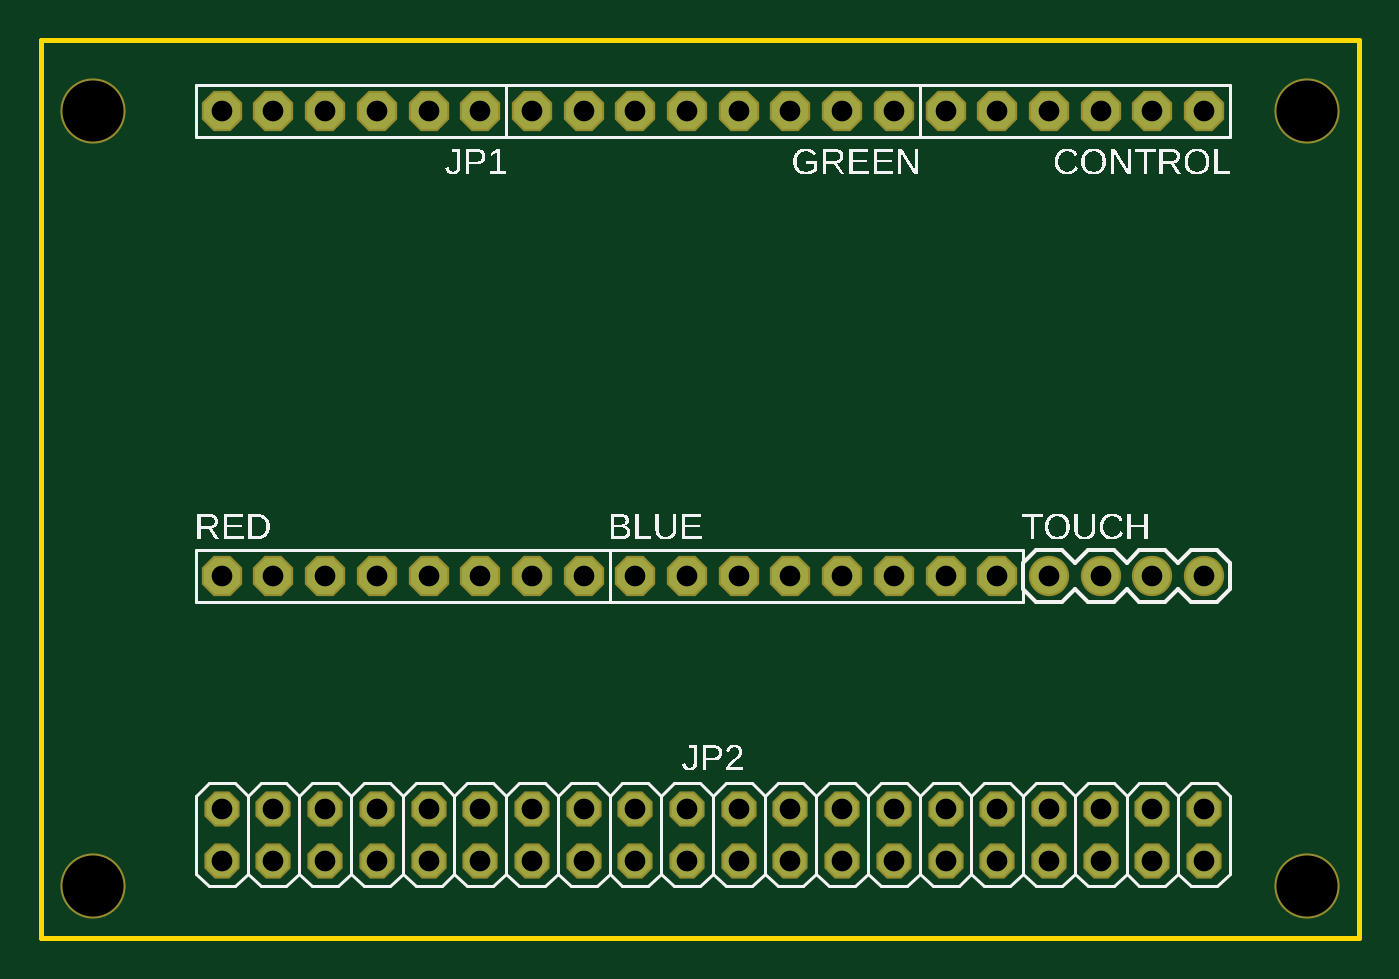
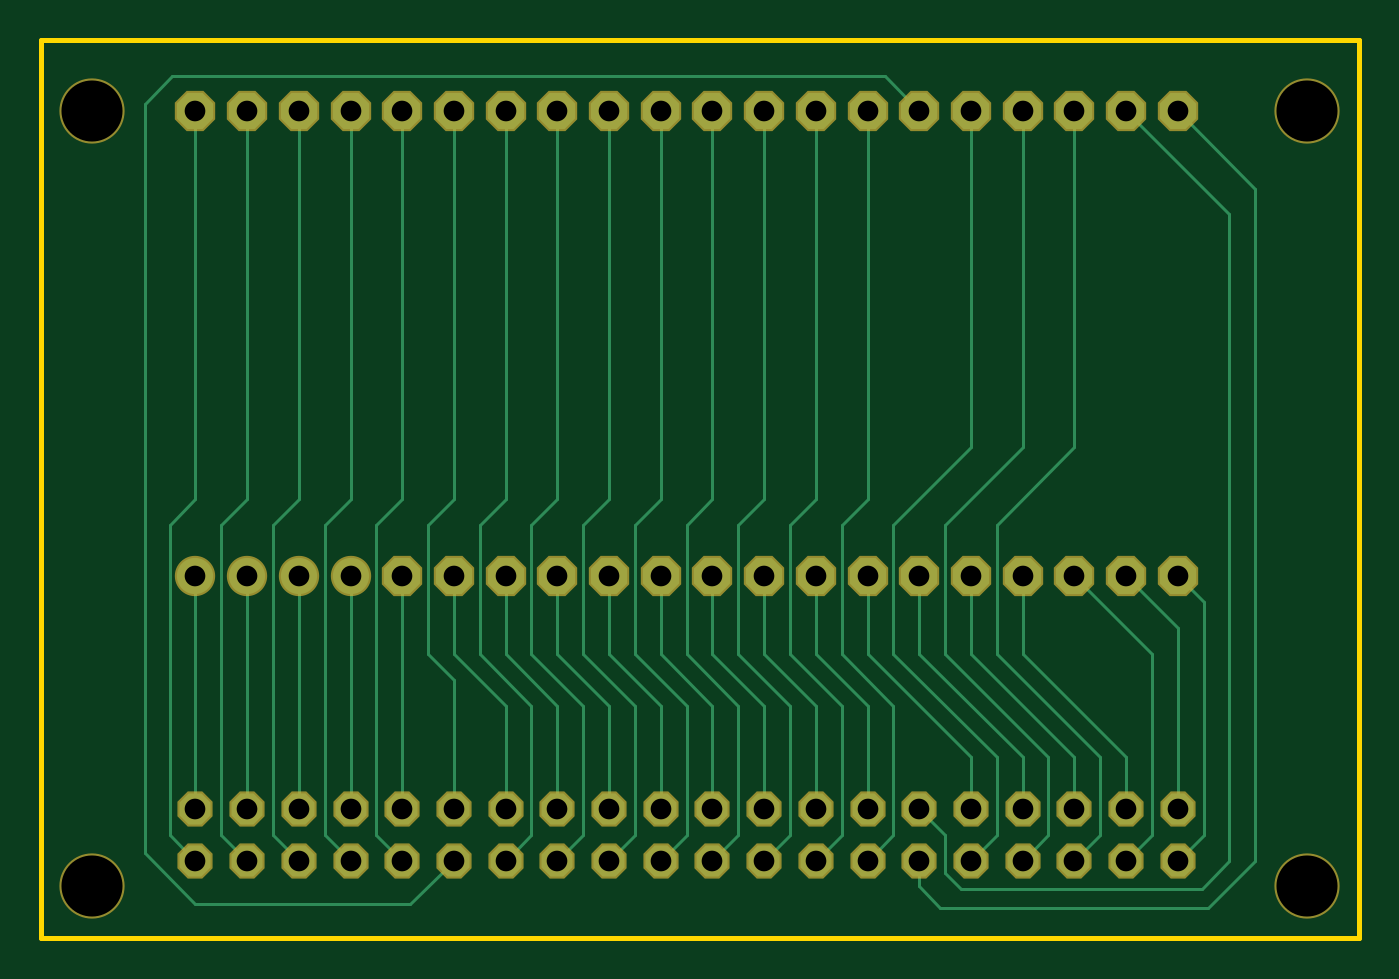
Circuit board: 7 layer files. Board 64.8 x 44.1 mm.
- bottom_copper: copper_bottom.gbr (6103 bytes)
- top_copper: copper_top.gbr (1757 bytes)
- drill: drill_1_64.xln (1198 bytes)
- outline: profile.gbr (239 bytes)
- top_silk: silkscreen_top.gbr (45468 bytes)
- bottom_mask: soldermask_bottom.gbr (1859 bytes)
- top_mask: soldermask_top.gbr (1856 bytes)

=== bottom_copper: copper_bottom.gbr ===
G04 EAGLE Gerber RS-274X export*
G75*
%MOMM*%
%FSLAX34Y34*%
%LPD*%
%INBottom Copper*%
%IPPOS*%
%AMOC8*
5,1,8,0,0,1.08239X$1,22.5*%
G01*
G04 Define Apertures*
%ADD10P,1.92449X8X112.5*%
%ADD11P,1.92449X8X292.5*%
%ADD12P,1.64956X8X22.5*%
%ADD13C,1.778000*%
%ADD14C,0.152400*%
D10*
X292100Y177800D03*
X317500Y177800D03*
X342900Y177800D03*
X368300Y177800D03*
X393700Y177800D03*
X419100Y177800D03*
X444500Y177800D03*
X469900Y177800D03*
D11*
X571500Y406400D03*
X546100Y406400D03*
X520700Y406400D03*
X495300Y406400D03*
X469900Y406400D03*
X444500Y406400D03*
X419100Y406400D03*
X393700Y406400D03*
X368300Y406400D03*
X342900Y406400D03*
X317500Y406400D03*
X292100Y406400D03*
X266700Y406400D03*
X241300Y406400D03*
X215900Y406400D03*
X190500Y406400D03*
X165100Y406400D03*
X139700Y406400D03*
X114300Y406400D03*
X88900Y406400D03*
D12*
X88900Y38100D03*
X88900Y63500D03*
X114300Y38100D03*
X114300Y63500D03*
X139700Y38100D03*
X139700Y63500D03*
X165100Y38100D03*
X165100Y63500D03*
X190500Y38100D03*
X190500Y63500D03*
X215900Y38100D03*
X215900Y63500D03*
X241300Y38100D03*
X241300Y63500D03*
X266700Y38100D03*
X266700Y63500D03*
X292100Y38100D03*
X292100Y63500D03*
X317500Y38100D03*
X317500Y63500D03*
X342900Y38100D03*
X342900Y63500D03*
X368300Y38100D03*
X368300Y63500D03*
X393700Y38100D03*
X393700Y63500D03*
X419100Y38100D03*
X419100Y63500D03*
X444500Y38100D03*
X444500Y63500D03*
X469900Y38100D03*
X469900Y63500D03*
X495300Y38100D03*
X495300Y63500D03*
X520700Y38100D03*
X520700Y63500D03*
X546100Y38100D03*
X546100Y63500D03*
X571500Y38100D03*
X571500Y63500D03*
D10*
X88900Y177800D03*
X114300Y177800D03*
X139700Y177800D03*
X165100Y177800D03*
X190500Y177800D03*
X215900Y177800D03*
X241300Y177800D03*
X266700Y177800D03*
D13*
X495300Y177800D03*
X520700Y177800D03*
X546100Y177800D03*
X571500Y177800D03*
D14*
X190500Y177800D02*
X190500Y139700D01*
X139700Y88900D01*
X139700Y63500D01*
X215900Y139700D02*
X215900Y177800D01*
X215900Y139700D02*
X165100Y88900D01*
X165100Y63500D01*
X190500Y63500D02*
X190500Y88900D01*
X241300Y139700D01*
X241300Y177800D01*
X266700Y177800D02*
X266700Y139700D01*
X241300Y114300D01*
X241300Y63500D01*
X292100Y139700D02*
X292100Y177800D01*
X292100Y139700D02*
X266700Y114300D01*
X266700Y63500D01*
X317500Y139700D02*
X317500Y177800D01*
X317500Y139700D02*
X292100Y114300D01*
X292100Y63500D01*
X342900Y139700D02*
X342900Y177800D01*
X342900Y139700D02*
X317500Y114300D01*
X317500Y63500D01*
X368300Y139700D02*
X368300Y177800D01*
X368300Y139700D02*
X342900Y114300D01*
X342900Y63500D01*
X393700Y139700D02*
X393700Y177800D01*
X393700Y139700D02*
X368300Y114300D01*
X368300Y63500D01*
X393700Y63500D02*
X393700Y114300D01*
X419100Y139700D01*
X419100Y177800D01*
X444500Y177800D02*
X444500Y139700D01*
X419100Y114300D01*
X419100Y63500D01*
X469900Y63500D02*
X469900Y177800D01*
X495300Y177800D02*
X495300Y63500D01*
X520700Y63500D02*
X520700Y177800D01*
X546100Y177800D02*
X546100Y63500D01*
X571500Y63500D02*
X571500Y177800D01*
X88900Y177800D02*
X76200Y165100D01*
X76200Y50800D01*
X88900Y38100D01*
X139700Y241300D02*
X139700Y406400D01*
X139700Y241300D02*
X177800Y203200D01*
X177800Y139700D01*
X127000Y88900D01*
X127000Y50800D01*
X139700Y38100D01*
X165100Y241300D02*
X165100Y406400D01*
X165100Y241300D02*
X203200Y203200D01*
X203200Y139700D01*
X152400Y88900D01*
X152400Y50800D01*
X165100Y38100D01*
X190500Y241300D02*
X190500Y406400D01*
X190500Y241300D02*
X228600Y203200D01*
X228600Y139700D01*
X177800Y88900D01*
X177800Y50800D01*
X190500Y38100D01*
X88900Y152400D02*
X114300Y177800D01*
X88900Y152400D02*
X88900Y63500D01*
X101600Y139700D02*
X139700Y177800D01*
X101600Y139700D02*
X101600Y50800D01*
X114300Y38100D01*
X165100Y139700D02*
X165100Y177800D01*
X165100Y139700D02*
X114300Y88900D01*
X114300Y63500D01*
X571500Y38100D02*
X584200Y50800D01*
X584200Y203200D01*
X571500Y215900D01*
X571500Y406400D01*
X558800Y50800D02*
X546100Y38100D01*
X558800Y50800D02*
X558800Y203200D01*
X546100Y215900D01*
X546100Y406400D01*
X520700Y406400D02*
X520700Y215900D01*
X533400Y203200D01*
X533400Y50800D01*
X520700Y38100D01*
X495300Y215900D02*
X495300Y406400D01*
X495300Y215900D02*
X508000Y203200D01*
X508000Y50800D01*
X495300Y38100D01*
X469900Y215900D02*
X469900Y406400D01*
X469900Y215900D02*
X482600Y203200D01*
X482600Y50800D01*
X469900Y38100D01*
X465836Y16764D02*
X571500Y16764D01*
X215900Y406400D02*
X232918Y423418D01*
X444500Y38100D02*
X465836Y16764D01*
X571500Y16764D02*
X596378Y41642D01*
X596378Y410027D02*
X582987Y423418D01*
X232918Y423418D01*
X596378Y410027D02*
X596378Y41642D01*
X419100Y38100D02*
X406400Y50800D01*
X406400Y114300D01*
X431800Y139700D01*
X431800Y203200D01*
X419100Y215900D01*
X419100Y406400D01*
X381000Y50800D02*
X393700Y38100D01*
X381000Y50800D02*
X381000Y114300D01*
X406400Y139700D01*
X406400Y203200D01*
X393700Y215900D01*
X393700Y406400D01*
X355600Y50800D02*
X368300Y38100D01*
X355600Y50800D02*
X355600Y114300D01*
X381000Y139700D01*
X381000Y203200D01*
X368300Y215900D01*
X368300Y406400D01*
X330200Y50800D02*
X342900Y38100D01*
X330200Y50800D02*
X330200Y114300D01*
X355600Y139700D01*
X355600Y203200D01*
X342900Y215900D01*
X342900Y406400D01*
X317500Y406400D02*
X317500Y215900D01*
X330200Y203200D01*
X330200Y139700D01*
X304800Y114300D01*
X304800Y50800D01*
X317500Y38100D01*
X292100Y38100D02*
X279400Y50800D01*
X279400Y114300D01*
X304800Y139700D01*
X304800Y203200D01*
X292100Y215900D01*
X292100Y406400D01*
X254000Y50800D02*
X266700Y38100D01*
X254000Y50800D02*
X254000Y114300D01*
X279400Y139700D01*
X279400Y203200D01*
X266700Y215900D01*
X266700Y406400D01*
X88900Y406400D02*
X50800Y368300D01*
X50800Y38100D01*
X73914Y14986D01*
X205486Y14986D01*
X215900Y25400D02*
X215900Y38100D01*
X215900Y25400D02*
X205486Y14986D01*
X241300Y215900D02*
X241300Y406400D01*
X228600Y50800D02*
X241300Y38100D01*
X228600Y50800D02*
X228600Y114300D01*
X254000Y139700D01*
X254000Y203200D01*
X241300Y215900D01*
X63500Y355600D02*
X114300Y406400D01*
X63500Y355600D02*
X63500Y38100D01*
X203200Y50800D02*
X215900Y63500D01*
X77216Y24384D02*
X63500Y38100D01*
X77216Y24384D02*
X195619Y24384D01*
X203200Y31965D01*
X203200Y50800D01*
X444500Y215900D02*
X444500Y406400D01*
X444500Y215900D02*
X457200Y203200D01*
X457200Y139700D01*
X444500Y127000D01*
X444500Y63500D01*
M02*

=== top_copper: copper_top.gbr ===
G04 EAGLE Gerber RS-274X export*
G75*
%MOMM*%
%FSLAX34Y34*%
%LPD*%
%INTop Copper*%
%IPPOS*%
%AMOC8*
5,1,8,0,0,1.08239X$1,22.5*%
G01*
G04 Define Apertures*
%ADD10P,1.92449X8X112.5*%
%ADD11P,1.92449X8X292.5*%
%ADD12P,1.64956X8X22.5*%
%ADD13C,1.778000*%
D10*
X292100Y177800D03*
X317500Y177800D03*
X342900Y177800D03*
X368300Y177800D03*
X393700Y177800D03*
X419100Y177800D03*
X444500Y177800D03*
X469900Y177800D03*
D11*
X571500Y406400D03*
X546100Y406400D03*
X520700Y406400D03*
X495300Y406400D03*
X469900Y406400D03*
X444500Y406400D03*
X419100Y406400D03*
X393700Y406400D03*
X368300Y406400D03*
X342900Y406400D03*
X317500Y406400D03*
X292100Y406400D03*
X266700Y406400D03*
X241300Y406400D03*
X215900Y406400D03*
X190500Y406400D03*
X165100Y406400D03*
X139700Y406400D03*
X114300Y406400D03*
X88900Y406400D03*
D12*
X88900Y38100D03*
X88900Y63500D03*
X114300Y38100D03*
X114300Y63500D03*
X139700Y38100D03*
X139700Y63500D03*
X165100Y38100D03*
X165100Y63500D03*
X190500Y38100D03*
X190500Y63500D03*
X215900Y38100D03*
X215900Y63500D03*
X241300Y38100D03*
X241300Y63500D03*
X266700Y38100D03*
X266700Y63500D03*
X292100Y38100D03*
X292100Y63500D03*
X317500Y38100D03*
X317500Y63500D03*
X342900Y38100D03*
X342900Y63500D03*
X368300Y38100D03*
X368300Y63500D03*
X393700Y38100D03*
X393700Y63500D03*
X419100Y38100D03*
X419100Y63500D03*
X444500Y38100D03*
X444500Y63500D03*
X469900Y38100D03*
X469900Y63500D03*
X495300Y38100D03*
X495300Y63500D03*
X520700Y38100D03*
X520700Y63500D03*
X546100Y38100D03*
X546100Y63500D03*
X571500Y38100D03*
X571500Y63500D03*
D10*
X88900Y177800D03*
X114300Y177800D03*
X139700Y177800D03*
X165100Y177800D03*
X190500Y177800D03*
X215900Y177800D03*
X241300Y177800D03*
X266700Y177800D03*
D13*
X495300Y177800D03*
X520700Y177800D03*
X546100Y177800D03*
X571500Y177800D03*
M02*

=== drill: drill_1_64.xln ===
M48
;GenerationSoftware,Autodesk,EAGLE,9.7.0*%
;CreationDate,2026-05-15T05:30:52Z*%
FMAT,2
ICI,OFF
METRIC,TZ,000.000
T2C1.016
T1C3.000
%
G90
M71
T1
X2540Y40640
X2540Y2540
X62230Y2540
X62230Y40640
T2
X29210Y17780
X31750Y17780
X34290Y17780
X36830Y17780
X39370Y17780
X41910Y17780
X44450Y17780
X46990Y17780
X57150Y40640
X54610Y40640
X52070Y40640
X49530Y40640
X46990Y40640
X44450Y40640
X41910Y40640
X39370Y40640
X36830Y40640
X34290Y40640
X31750Y40640
X29210Y40640
X26670Y40640
X24130Y40640
X21590Y40640
X19050Y40640
X16510Y40640
X13970Y40640
X11430Y40640
X8890Y40640
X8890Y3810
X8890Y6350
X11430Y3810
X11430Y6350
X13970Y3810
X13970Y6350
X16510Y3810
X16510Y6350
X19050Y3810
X19050Y6350
X21590Y3810
X21590Y6350
X24130Y3810
X24130Y6350
X26670Y3810
X26670Y6350
X29210Y3810
X29210Y6350
X31750Y3810
X31750Y6350
X34290Y3810
X34290Y6350
X36830Y3810
X36830Y6350
X39370Y3810
X39370Y6350
X41910Y3810
X41910Y6350
X44450Y3810
X44450Y6350
X46990Y3810
X46990Y6350
X49530Y3810
X49530Y6350
X52070Y3810
X52070Y6350
X54610Y3810
X54610Y6350
X57150Y3810
X57150Y6350
X8890Y17780
X11430Y17780
X13970Y17780
X16510Y17780
X19050Y17780
X21590Y17780
X24130Y17780
X26670Y17780
X49530Y17780
X52070Y17780
X54610Y17780
X57150Y17780
M30
=== outline: profile.gbr ===
G04 EAGLE Gerber RS-274X export*
G75*
%MOMM*%
%FSLAX34Y34*%
%LPD*%
%IN*%
%IPPOS*%
%AMOC8*
5,1,8,0,0,1.08239X$1,22.5*%
G01*
G04 Define Apertures*
%ADD10C,0.254000*%
D10*
X0Y0D02*
X647500Y0D01*
X647500Y441200D01*
X0Y441200D01*
X0Y0D01*
M02*

=== top_silk: silkscreen_top.gbr (45468 bytes, source omitted) ===
=== bottom_mask: soldermask_bottom.gbr ===
G04 EAGLE Gerber RS-274X export*
G75*
%MOMM*%
%FSLAX34Y34*%
%LPD*%
%INSoldermask Bottom*%
%IPPOS*%
%AMOC8*
5,1,8,0,0,1.08239X$1,22.5*%
G01*
G04 Define Apertures*
%ADD10C,3.203200*%
%ADD11P,2.14443X8X112.5*%
%ADD12P,2.14443X8X292.5*%
%ADD13P,1.8695X8X22.5*%
%ADD14C,1.981200*%
D10*
X25400Y406400D03*
X25400Y25400D03*
X622300Y25400D03*
X622300Y406400D03*
D11*
X292100Y177800D03*
X317500Y177800D03*
X342900Y177800D03*
X368300Y177800D03*
X393700Y177800D03*
X419100Y177800D03*
X444500Y177800D03*
X469900Y177800D03*
D12*
X571500Y406400D03*
X546100Y406400D03*
X520700Y406400D03*
X495300Y406400D03*
X469900Y406400D03*
X444500Y406400D03*
X419100Y406400D03*
X393700Y406400D03*
X368300Y406400D03*
X342900Y406400D03*
X317500Y406400D03*
X292100Y406400D03*
X266700Y406400D03*
X241300Y406400D03*
X215900Y406400D03*
X190500Y406400D03*
X165100Y406400D03*
X139700Y406400D03*
X114300Y406400D03*
X88900Y406400D03*
D13*
X88900Y38100D03*
X88900Y63500D03*
X114300Y38100D03*
X114300Y63500D03*
X139700Y38100D03*
X139700Y63500D03*
X165100Y38100D03*
X165100Y63500D03*
X190500Y38100D03*
X190500Y63500D03*
X215900Y38100D03*
X215900Y63500D03*
X241300Y38100D03*
X241300Y63500D03*
X266700Y38100D03*
X266700Y63500D03*
X292100Y38100D03*
X292100Y63500D03*
X317500Y38100D03*
X317500Y63500D03*
X342900Y38100D03*
X342900Y63500D03*
X368300Y38100D03*
X368300Y63500D03*
X393700Y38100D03*
X393700Y63500D03*
X419100Y38100D03*
X419100Y63500D03*
X444500Y38100D03*
X444500Y63500D03*
X469900Y38100D03*
X469900Y63500D03*
X495300Y38100D03*
X495300Y63500D03*
X520700Y38100D03*
X520700Y63500D03*
X546100Y38100D03*
X546100Y63500D03*
X571500Y38100D03*
X571500Y63500D03*
D11*
X88900Y177800D03*
X114300Y177800D03*
X139700Y177800D03*
X165100Y177800D03*
X190500Y177800D03*
X215900Y177800D03*
X241300Y177800D03*
X266700Y177800D03*
D14*
X495300Y177800D03*
X520700Y177800D03*
X546100Y177800D03*
X571500Y177800D03*
M02*

=== top_mask: soldermask_top.gbr ===
G04 EAGLE Gerber RS-274X export*
G75*
%MOMM*%
%FSLAX34Y34*%
%LPD*%
%INSoldermask Top*%
%IPPOS*%
%AMOC8*
5,1,8,0,0,1.08239X$1,22.5*%
G01*
G04 Define Apertures*
%ADD10C,3.203200*%
%ADD11P,2.14443X8X112.5*%
%ADD12P,2.14443X8X292.5*%
%ADD13P,1.8695X8X22.5*%
%ADD14C,1.981200*%
D10*
X25400Y406400D03*
X25400Y25400D03*
X622300Y25400D03*
X622300Y406400D03*
D11*
X292100Y177800D03*
X317500Y177800D03*
X342900Y177800D03*
X368300Y177800D03*
X393700Y177800D03*
X419100Y177800D03*
X444500Y177800D03*
X469900Y177800D03*
D12*
X571500Y406400D03*
X546100Y406400D03*
X520700Y406400D03*
X495300Y406400D03*
X469900Y406400D03*
X444500Y406400D03*
X419100Y406400D03*
X393700Y406400D03*
X368300Y406400D03*
X342900Y406400D03*
X317500Y406400D03*
X292100Y406400D03*
X266700Y406400D03*
X241300Y406400D03*
X215900Y406400D03*
X190500Y406400D03*
X165100Y406400D03*
X139700Y406400D03*
X114300Y406400D03*
X88900Y406400D03*
D13*
X88900Y38100D03*
X88900Y63500D03*
X114300Y38100D03*
X114300Y63500D03*
X139700Y38100D03*
X139700Y63500D03*
X165100Y38100D03*
X165100Y63500D03*
X190500Y38100D03*
X190500Y63500D03*
X215900Y38100D03*
X215900Y63500D03*
X241300Y38100D03*
X241300Y63500D03*
X266700Y38100D03*
X266700Y63500D03*
X292100Y38100D03*
X292100Y63500D03*
X317500Y38100D03*
X317500Y63500D03*
X342900Y38100D03*
X342900Y63500D03*
X368300Y38100D03*
X368300Y63500D03*
X393700Y38100D03*
X393700Y63500D03*
X419100Y38100D03*
X419100Y63500D03*
X444500Y38100D03*
X444500Y63500D03*
X469900Y38100D03*
X469900Y63500D03*
X495300Y38100D03*
X495300Y63500D03*
X520700Y38100D03*
X520700Y63500D03*
X546100Y38100D03*
X546100Y63500D03*
X571500Y38100D03*
X571500Y63500D03*
D11*
X88900Y177800D03*
X114300Y177800D03*
X139700Y177800D03*
X165100Y177800D03*
X190500Y177800D03*
X215900Y177800D03*
X241300Y177800D03*
X266700Y177800D03*
D14*
X495300Y177800D03*
X520700Y177800D03*
X546100Y177800D03*
X571500Y177800D03*
M02*
